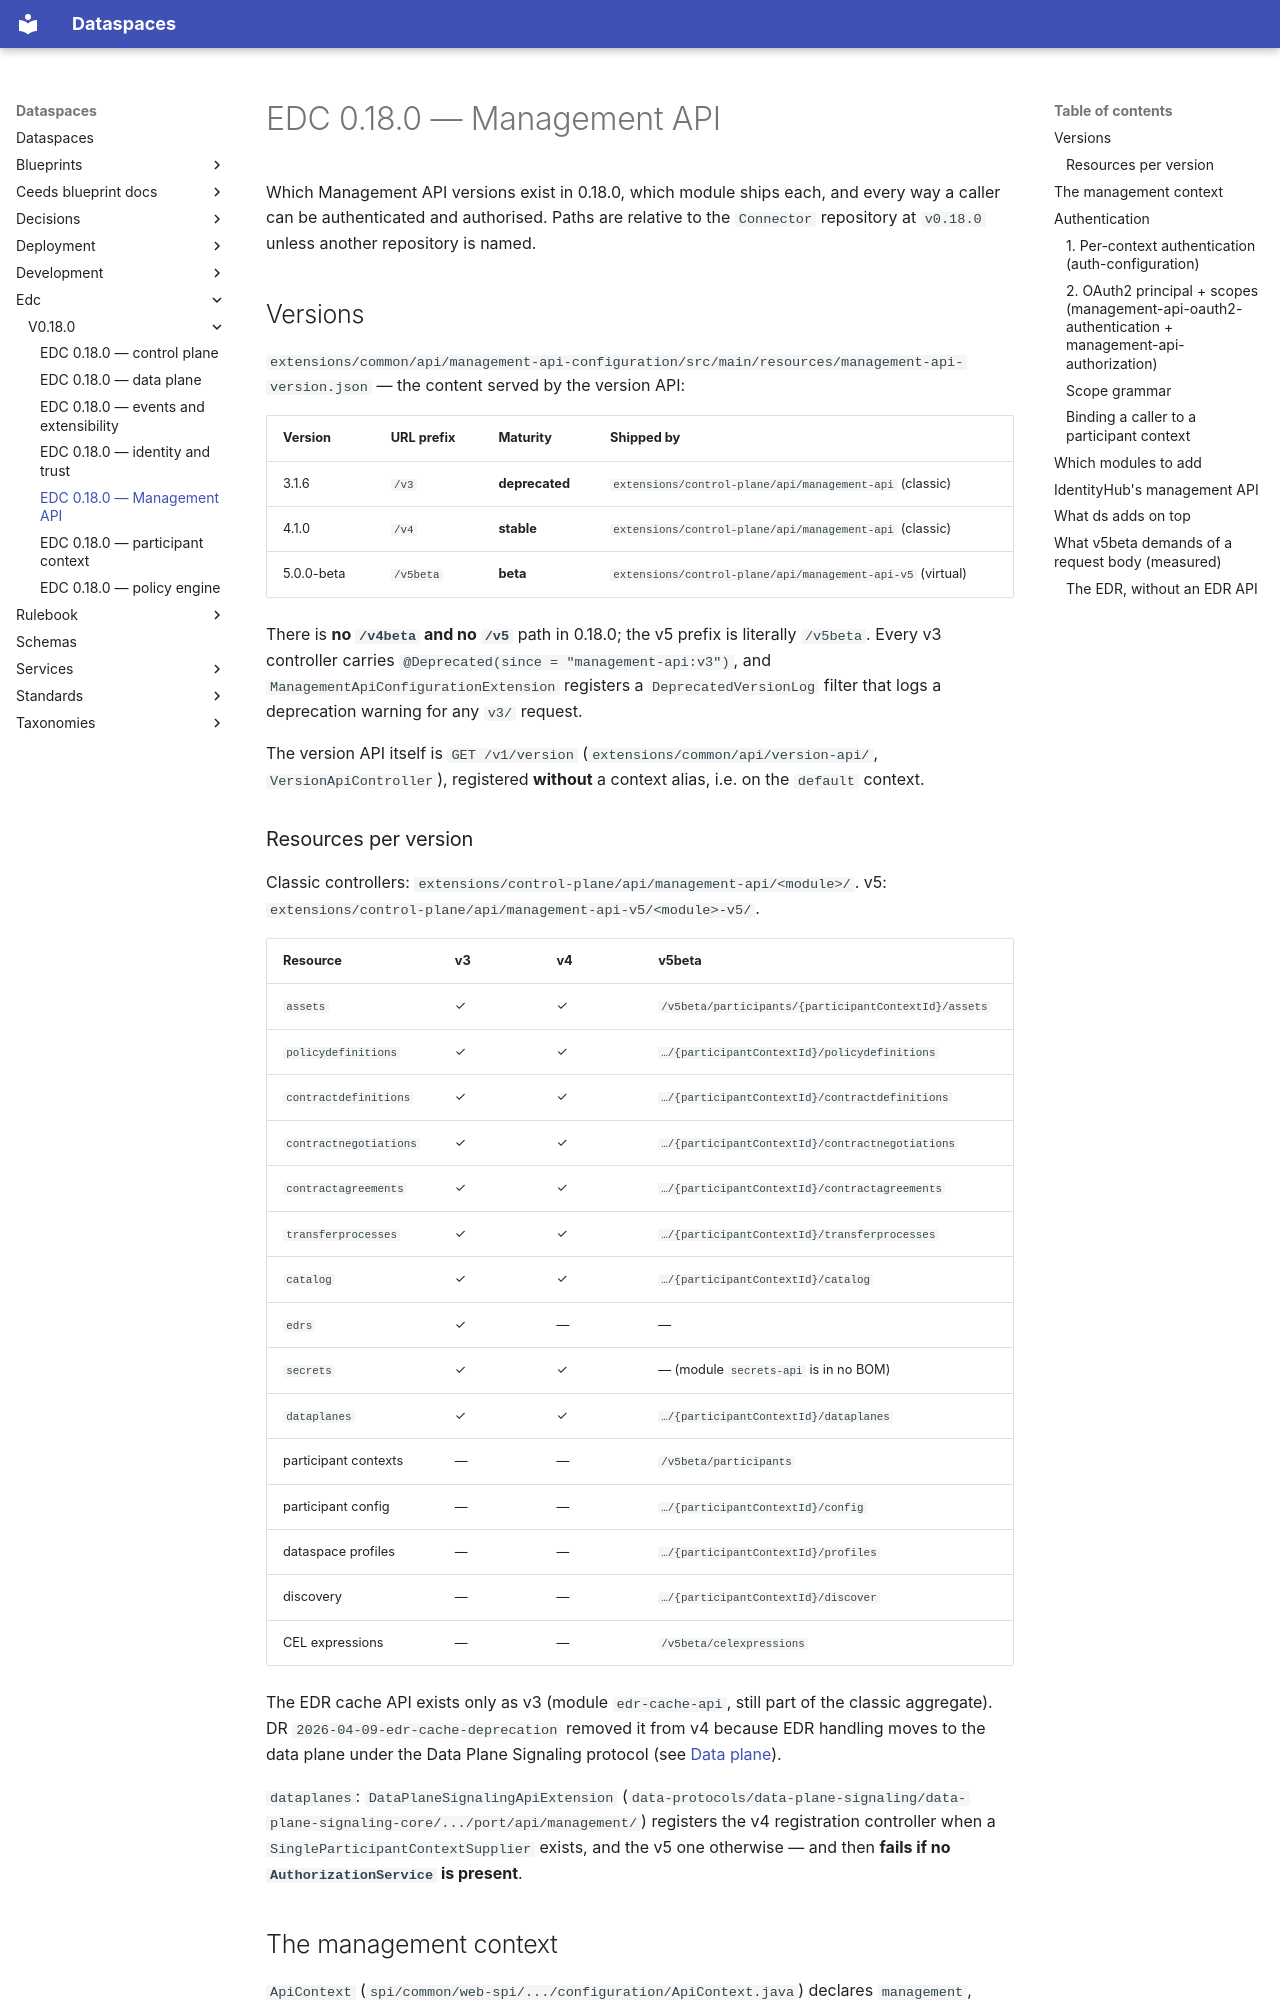

repository: spindoxlabs/ds · page: edc/v0.18.0/management-api/index.html · generator: mkdocs

# EDC 0.18.0 — Management API

Which Management API versions exist in 0.18.0, which module ships each, and every way a
caller can be authenticated and authorised. Paths are relative to the `Connector`
repository at `v0.18.0` unless another repository is named.

## Versions

`extensions/common/api/management-api-configuration/src/main/resources/management-api-version.json`
— the content served by the version API:

| Version | URL prefix | Maturity | Shipped by |
|---|---|---|---|
| 3.1.6 | `/v3` | **deprecated** | `extensions/control-plane/api/management-api` (classic) |
| 4.1.0 | `/v4` | **stable** | `extensions/control-plane/api/management-api` (classic) |
| 5.0.0-beta | `/v5beta` | **beta** | `extensions/control-plane/api/management-api-v5` (virtual) |

There is **no `/v4beta` and no `/v5`** path in 0.18.0; the v5 prefix is literally `/v5beta`.
Every v3 controller carries `@Deprecated(since = "management-api:v3")`, and
`ManagementApiConfigurationExtension` registers a `DeprecatedVersionLog` filter that logs a
deprecation warning for any `v3/` request.

The version API itself is `GET /v1/version` (`extensions/common/api/version-api/`,
`VersionApiController`), registered **without** a context alias, i.e. on the `default`
context.

### Resources per version

Classic controllers: `extensions/control-plane/api/management-api/<module>/`. v5:
`extensions/control-plane/api/management-api-v5/<module>-v5/`.

| Resource | v3 | v4 | v5beta |
|---|---|---|---|
| `assets` | ✓ | ✓ | `/v5beta/participants/{participantContextId}/assets` |
| `policydefinitions` | ✓ | ✓ | `…/{participantContextId}/policydefinitions` |
| `contractdefinitions` | ✓ | ✓ | `…/{participantContextId}/contractdefinitions` |
| `contractnegotiations` | ✓ | ✓ | `…/{participantContextId}/contractnegotiations` |
| `contractagreements` | ✓ | ✓ | `…/{participantContextId}/contractagreements` |
| `transferprocesses` | ✓ | ✓ | `…/{participantContextId}/transferprocesses` |
| `catalog` | ✓ | ✓ | `…/{participantContextId}/catalog` |
| `edrs` | ✓ | — | — |
| `secrets` | ✓ | ✓ | — (module `secrets-api` is in no BOM) |
| `dataplanes` | ✓ | ✓ | `…/{participantContextId}/dataplanes` |
| participant contexts | — | — | `/v5beta/participants` |
| participant config | — | — | `…/{participantContextId}/config` |
| dataspace profiles | — | — | `…/{participantContextId}/profiles` |
| discovery | — | — | `…/{participantContextId}/discover` |
| CEL expressions | — | — | `/v5beta/celexpressions` |

The EDR cache API exists only as v3 (module `edr-cache-api`, still part of the classic
aggregate). DR `2026-04-09-edr-cache-deprecation` removed it from v4 because EDR handling moves
to the data plane under the Data Plane Signaling protocol (see [Data plane](data-plane.md)).

`dataplanes`: `DataPlaneSignalingApiExtension`
(`data-protocols/data-plane-signaling/data-plane-signaling-core/.../port/api/management/`)
registers the v4 registration controller when a `SingleParticipantContextSupplier` exists, and
the v5 one otherwise — and then **fails if no `AuthorizationService` is present**.
